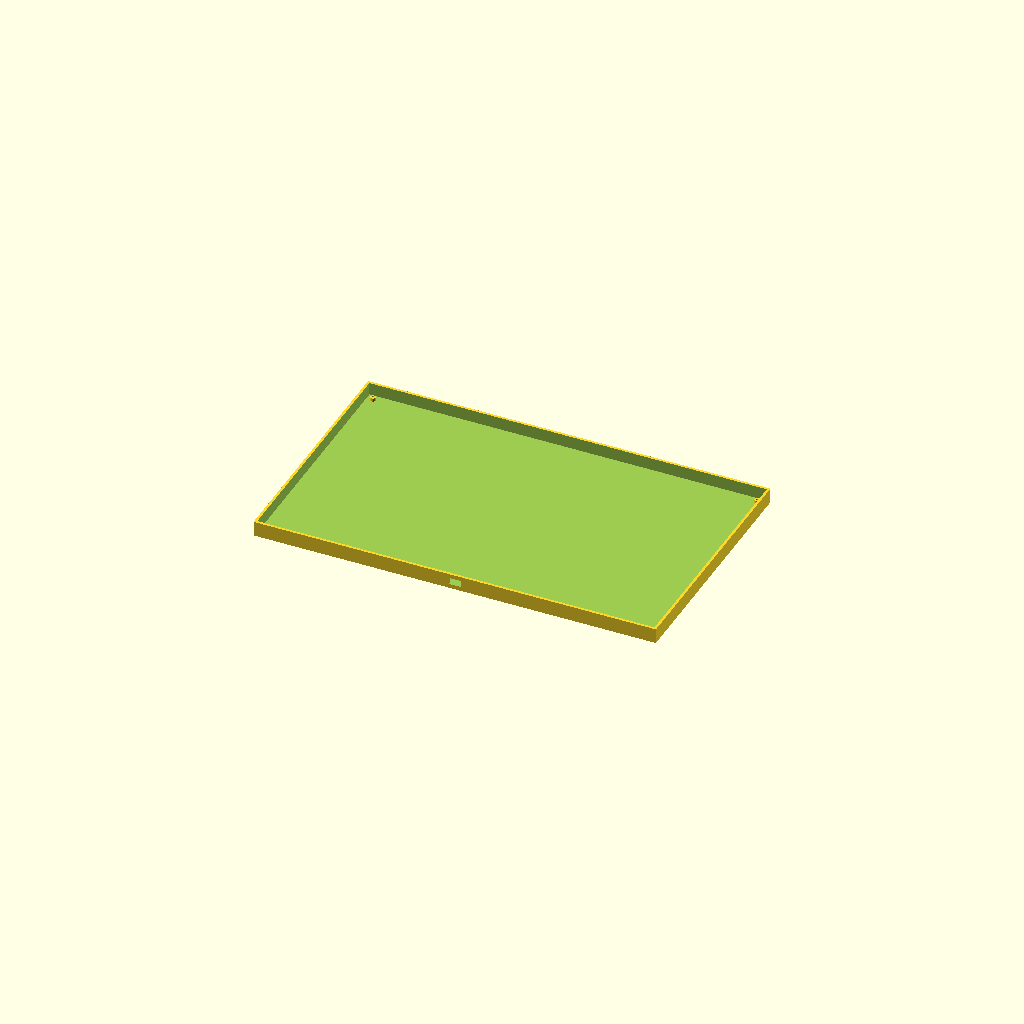
Cell 1 — every parameter at its default value.
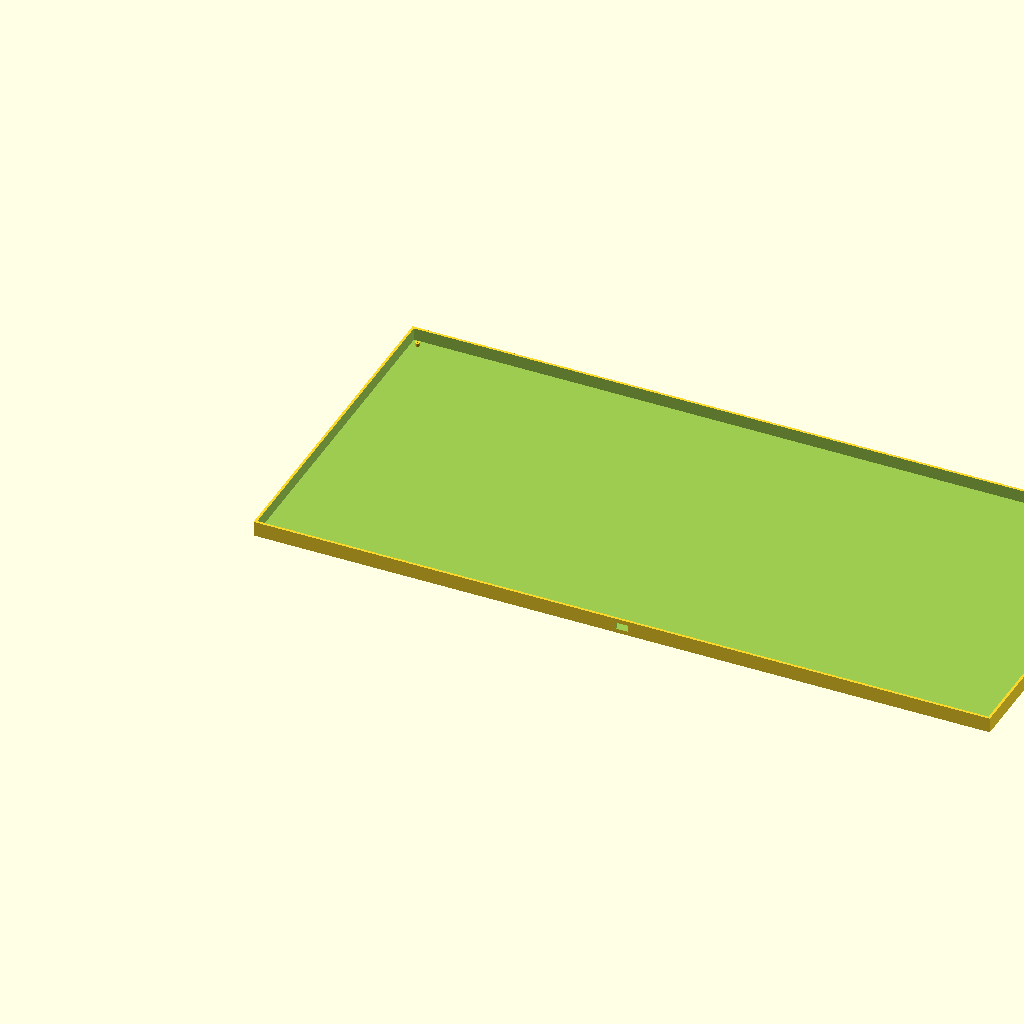
Cell 2: the same model with unit = 38.1.
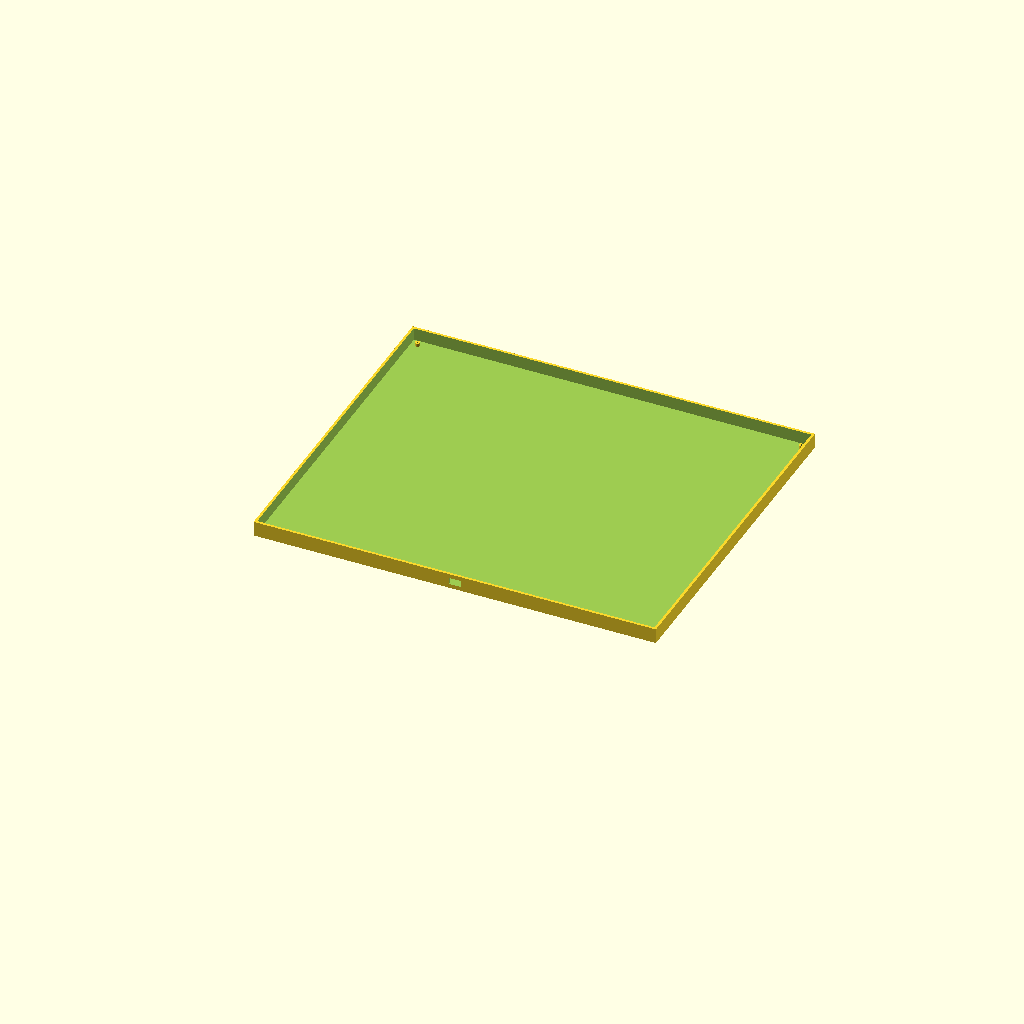
Cell 3: rows = 12 (everything else at default).
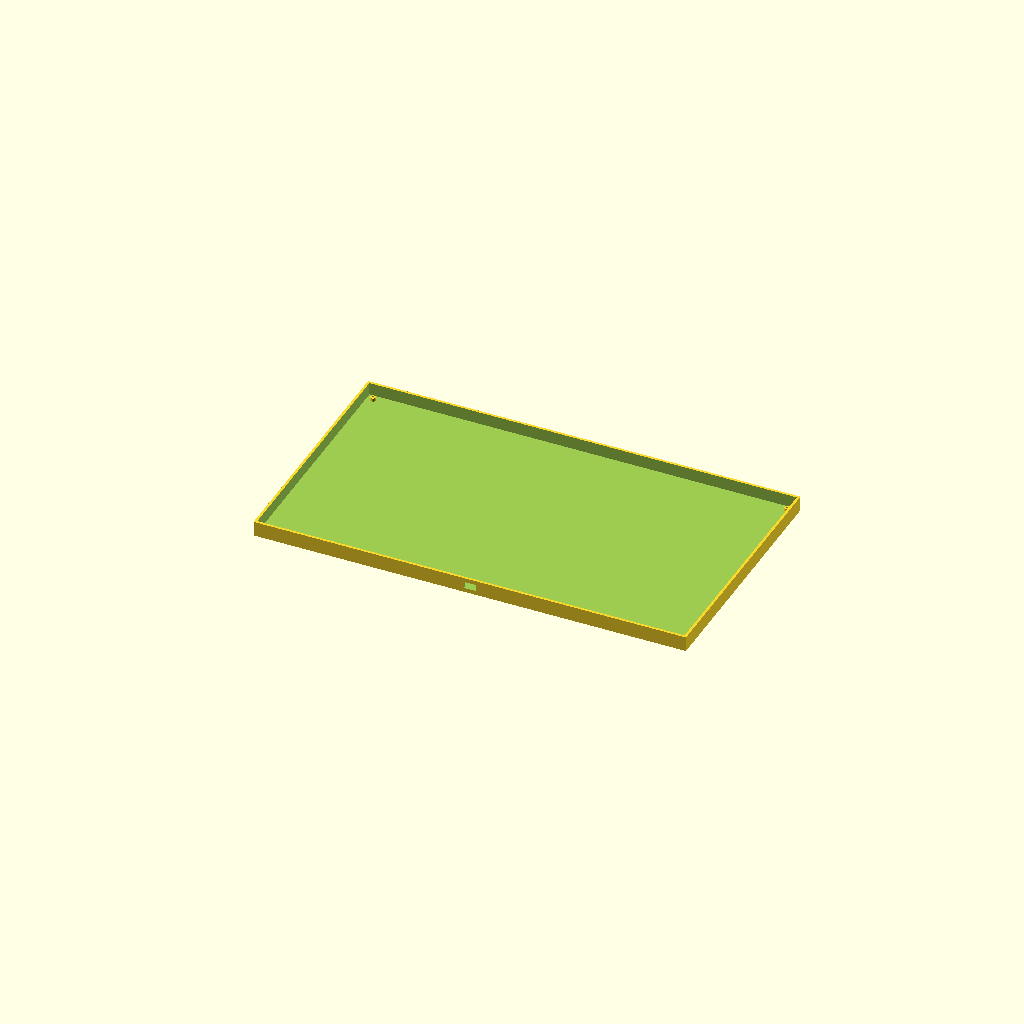
Cell 4: margin_x = 36 (everything else at default).
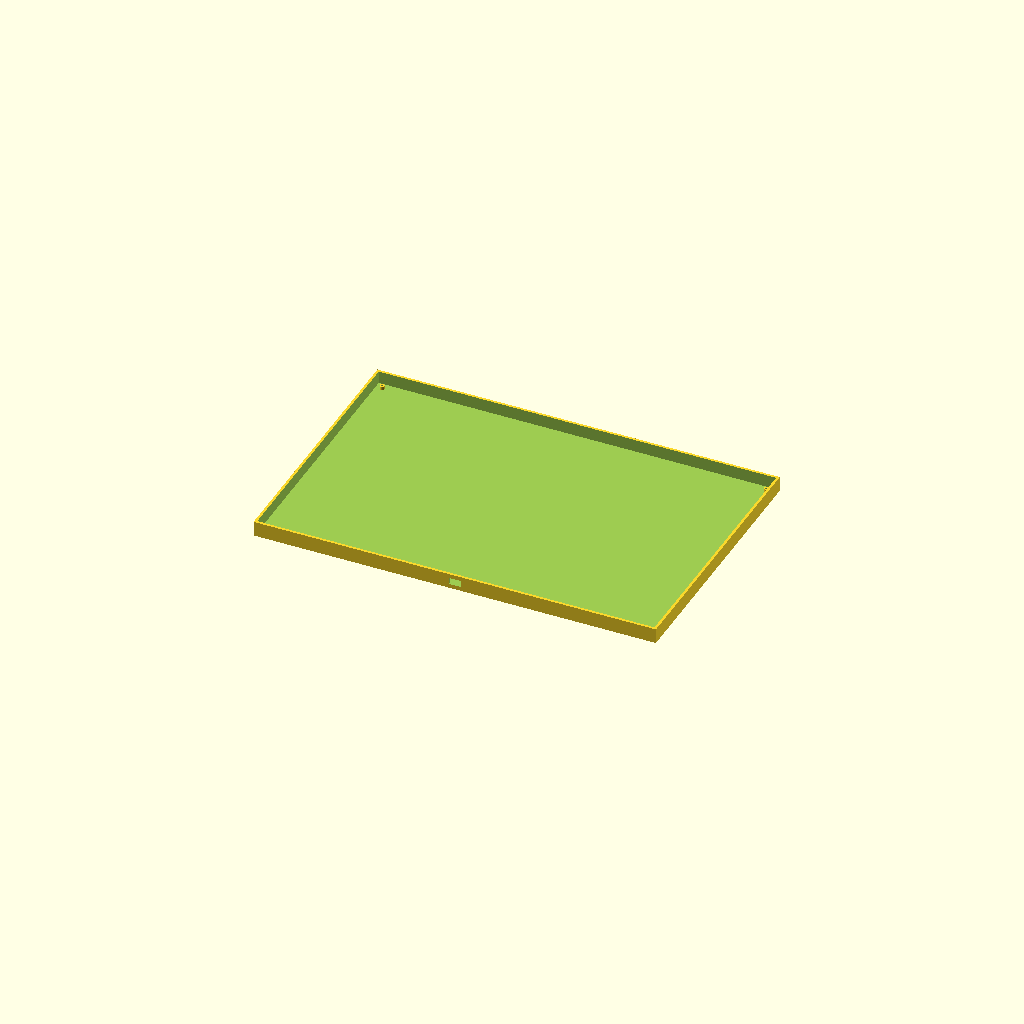
Cell 5: the same model with margin_y = 48.
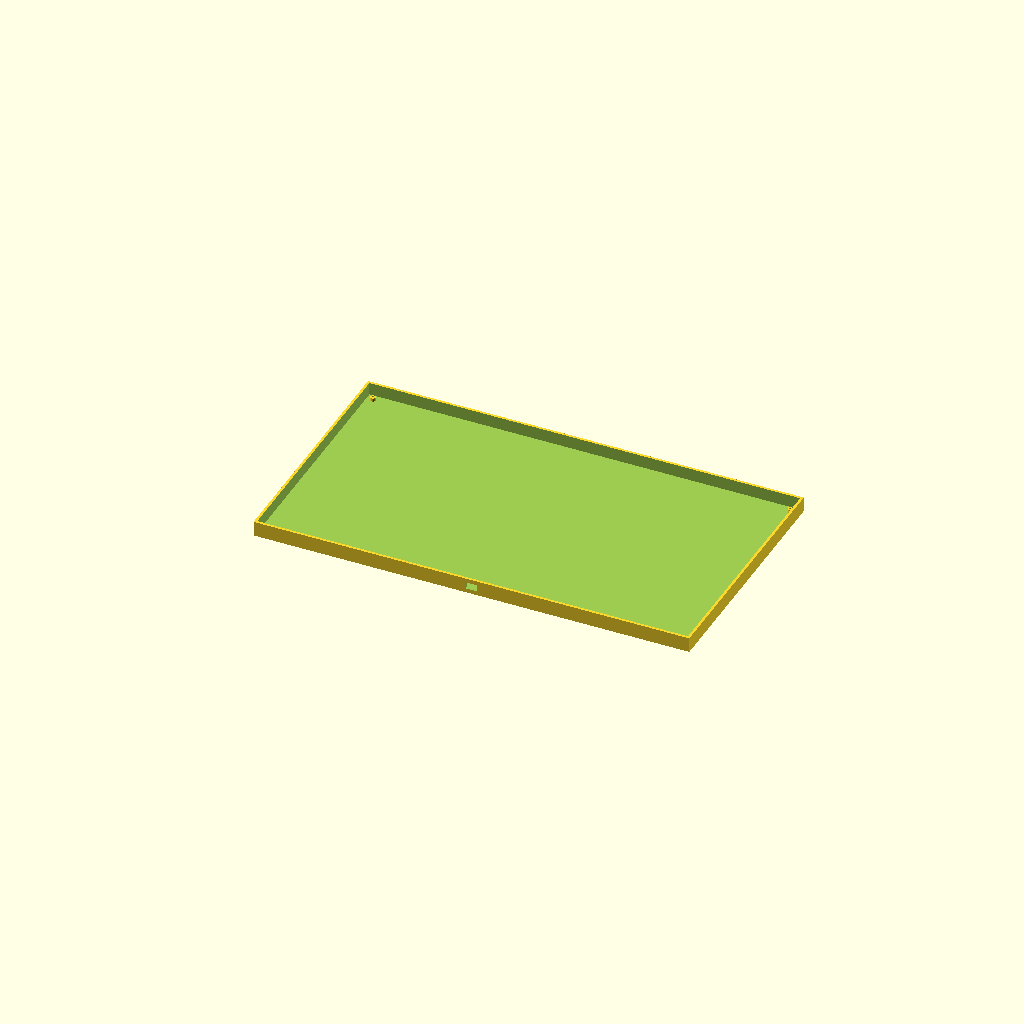
Cell 6: pcb_extra_x = 80 (everything else at default).
All cells are drawn from one camera (rotation 55°, 0°, 25°, orthographic, colour scheme Cornfield), so only the parameter changes between them.
OpenSCAD source file keyboard/75-percent/shell/case.scad:
// ISM 75% keyboard case — parametric OpenSCAD (original ISM design)
// Units: millimeters. Matches scripts/build_keyboard_75.py board outline.

unit        = 19.05;
rows        = 6;
margin_x    = 18;
margin_y    = 24;
pcb_extra_x = 40;
pcb_units_x = 21.0;
pcb_extra_y = 150;
wall        = 3.0;
base_th     = 3.0;
lip         = 1.2;
usb_w       = 14;
usb_h       = 8;
mount_d     = 2.2;
badge_depth = 0.8;

pcb_w = margin_x * 2 + pcb_units_x * unit + pcb_extra_x;
pcb_h = margin_y + rows * unit + pcb_extra_y;
case_w = pcb_w + 2 * wall;
case_h = pcb_h + 2 * wall;
case_z = 18;

module switch_cutouts() {
    for (r = [0:rows - 1], c = [0:15]) {
        translate([
            margin_x + (c + 0.5) * unit,
            margin_y + (r + 0.5) * unit,
            -1
        ])
            cube([14, 14, wall + 4], center = true);
    }
}

module bottom_shell() {
    difference() {
        translate([-wall, -wall, 0])
            cube([case_w, case_h, case_z]);
        translate([0, 0, base_th])
            cube([pcb_w, pcb_h, case_z]);
        translate([pcb_w / 2 - usb_w / 2, -wall - 1, base_th + 2])
            cube([usb_w, wall + 4, usb_h]);
        translate([6, 6, base_th - badge_depth])
            linear_extrude(height = badge_depth + 0.1)
                text("ISM 75%", size = 5, font="Liberation Sans:style=Bold");
    }
    for (p = [
        [8, 8], [pcb_w - 8, 8], [8, pcb_h - 8], [pcb_w - 8, pcb_h - 8]
    ]) {
        translate([p[0], p[1], base_th])
            difference() {
                cylinder(h = 4, d = 6, $fn = 24);
                translate([0, 0, -0.1])
                    cylinder(h = 5, d = mount_d, $fn = 20);
            }
    }
}

module top_plate() {
    difference() {
        translate([-lip, -lip, 0])
            cube([pcb_w + 2 * lip, pcb_h + 2 * lip, wall]);
        switch_cutouts();
        translate([margin_x, margin_y + rows * unit + 2, -1])
            cube([pcb_units_x * unit, pcb_extra_y - 4, wall + 2]);
    }
}

module top_frame() {
    difference() {
        translate([-wall, -wall, 0])
            cube([case_w, case_h, 8]);
        translate([lip, lip, -1])
            cube([pcb_w - 2 * lip, pcb_h - 2 * lip, 10]);
        translate([pcb_w / 2 - usb_w / 2, -wall - 1, 2])
            cube([usb_w, wall + 4, usb_h]);
    }
}

bottom_shell();
Parameter table extracted from the source (name, type, default, range or options):
unit: number, default 19.05
rows: number, default 6
margin_x: number, default 18
margin_y: number, default 24
pcb_extra_x: number, default 40
pcb_units_x: number, default 21
pcb_extra_y: number, default 150
wall: number, default 3
base_th: number, default 3
lip: number, default 1.2
usb_w: number, default 14
usb_h: number, default 8
mount_d: number, default 2.2
badge_depth: number, default 0.8
case_z: number, default 18
